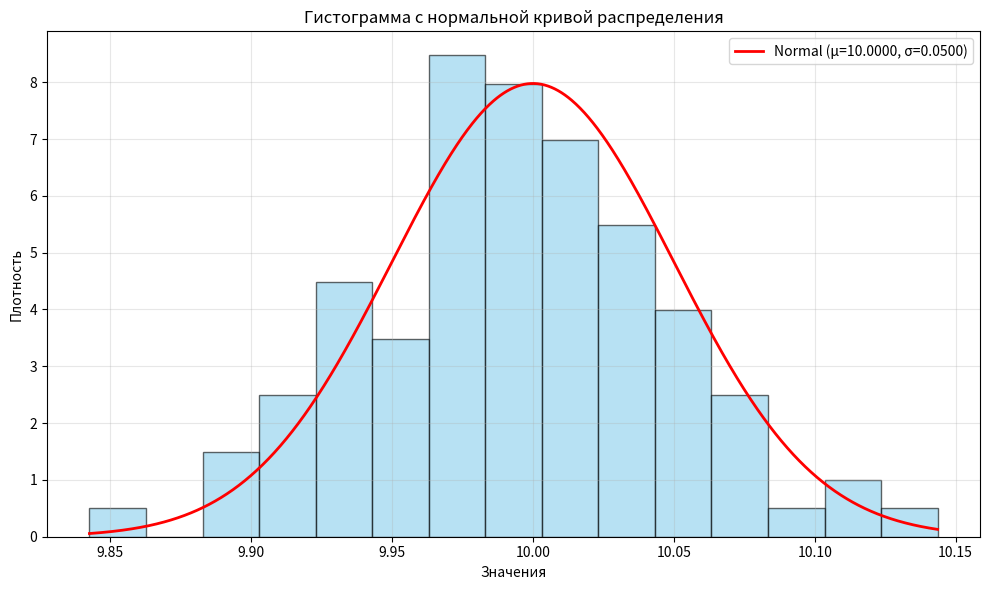

Write the Python code that produced this figure.
import numpy as np
import matplotlib.pyplot as plt
from scipy.stats import norm


np.random.seed(12)  # точка генерации псевдослучайных чисел
mu = 10.0    # Мат. ожидание
sigma = 0.05  # Стандартное отклонение
n = 100      # Размер выборки

data = np.random.normal(mu, sigma, n)

def sepr1():
    print('-' * 50)

def sepr2():
    print('=' * 50)
    

print()   
print('ЛАБОРАТОРНАЯ РАБОТА')
print()    
print('Проверка гипотезы о норомальном распределении данных')
sepr2()
print()
print('Набор данных для исследования:')    
sepr1()
print(data)
sepr1()

print()
print('Полученные статистические характеристики:')
sepr2()

data_size = len(data)
mean_value = np.mean(data)
median_value = np.median(data)
std_deviation = np.std(data, ddof=1) 
coefficient_variation = (std_deviation / mean_value) * 100


print(f"Размер выборки: {data_size}")
print(f"Среднее значение: {mean_value:.4f}")
print(f"Медиана: {median_value:.4f}")
print(f"Стандартное отклонение: {std_deviation:.4f}")
print(f"Коэффициент вариации: {coefficient_variation:.2f}%")

# ПОСТРОЕНИЕ ГРАФИКА ДЛЯ ВИЗУАЛИЗАЦИИ ДАННЫХ
plt.figure(figsize=(10, 6))

# Построение гистограммы
plt.hist(data, bins= 15, density=True, alpha=0.6, color='skyblue', edgecolor='black')

# Нормальная кривая
x = np.linspace(min(data), max(data), 1000)
y = norm.pdf(x, mu, sigma)
plt.plot(x, y, 'r-', linewidth=2, label=f'Normal (μ={mu:.4f}, σ={sigma:.4f})')

# Настройки графика
plt.title('Гистограмма с нормальной кривой распределения')
plt.xlabel('Значения')
plt.ylabel('Плотность')
plt.legend()
plt.grid(True, alpha=0.3)

plt.tight_layout()
plt.show()
